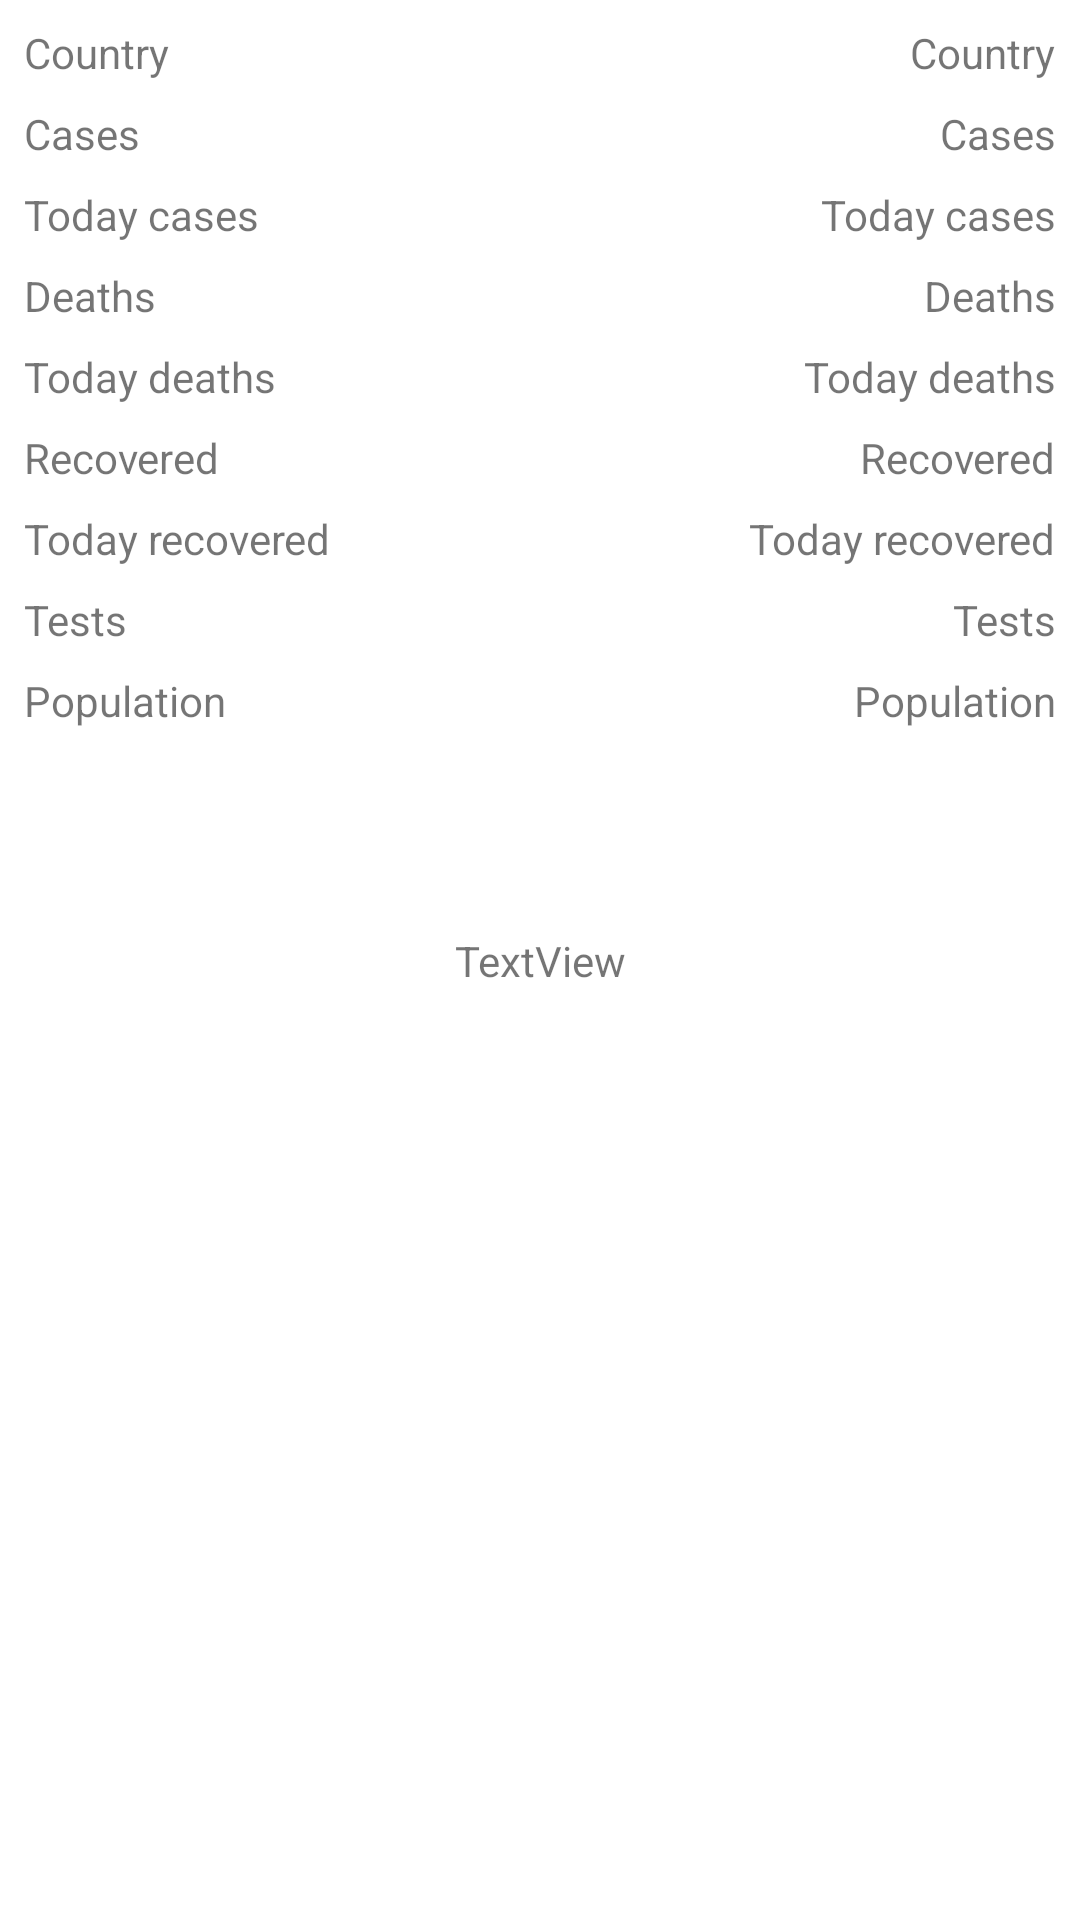

Write the Android layout XML for this screen, with the resource values it uses.
<!-- AndroidManifest.xml: application theme AppTheme -->
<!-- res/layout/detail_country_fragment.xml -->
<?xml version="1.0" encoding="utf-8"?>
<androidx.constraintlayout.widget.ConstraintLayout xmlns:android="http://schemas.android.com/apk/res/android"
    xmlns:app="http://schemas.android.com/apk/res-auto"
    xmlns:tools="http://schemas.android.com/tools"
    android:id="@+id/containerDetailContry"
    android:layout_width="match_parent"
    android:layout_height="match_parent">

    <TextView
        android:id="@+id/countryNameValue"
        android:layout_width="wrap_content"
        android:layout_height="wrap_content"
        android:layout_marginTop="8dp"
        android:layout_marginEnd="8dp"
        android:text="Country"
        app:layout_constraintEnd_toEndOf="parent"
        app:layout_constraintTop_toTopOf="parent" />

    <TextView
        android:id="@+id/todayRecoveredTextViewValue"
        android:layout_width="wrap_content"
        android:layout_height="wrap_content"
        android:layout_marginTop="8dp"
        android:layout_marginEnd="8dp"
        android:text="Today recovered"
        app:layout_constraintEnd_toEndOf="parent"
        app:layout_constraintTop_toBottomOf="@+id/recoveredTextView" />

    <TextView
        android:id="@+id/testsTextViewValue"
        android:layout_width="wrap_content"
        android:layout_height="wrap_content"
        android:layout_marginTop="8dp"
        android:layout_marginEnd="8dp"
        android:text="Tests"
        app:layout_constraintEnd_toEndOf="parent"
        app:layout_constraintTop_toBottomOf="@+id/todayRecoveredTextView" />

    <TextView
        android:id="@+id/populationTextViewValue"
        android:layout_width="wrap_content"
        android:layout_height="wrap_content"
        android:layout_marginTop="8dp"
        android:layout_marginEnd="8dp"
        android:text="Population"
        app:layout_constraintEnd_toEndOf="parent"
        app:layout_constraintTop_toBottomOf="@+id/testsTextView" />

    <TextView
        android:id="@+id/todayDeathTextViewValue"
        android:layout_width="wrap_content"
        android:layout_height="wrap_content"
        android:layout_marginTop="8dp"
        android:layout_marginEnd="8dp"
        android:text="Today deaths"
        app:layout_constraintEnd_toEndOf="parent"
        app:layout_constraintTop_toBottomOf="@+id/deathsTextView" />

    <TextView
        android:id="@+id/todayCasesTextViewValue"
        android:layout_width="wrap_content"
        android:layout_height="wrap_content"
        android:layout_marginTop="8dp"
        android:layout_marginEnd="8dp"
        android:text="Today cases"
        app:layout_constraintEnd_toEndOf="parent"
        app:layout_constraintTop_toBottomOf="@+id/casesTextView" />

    <TextView
        android:id="@+id/recoveredTextViewValue"
        android:layout_width="wrap_content"
        android:layout_height="wrap_content"
        android:layout_marginTop="8dp"
        android:layout_marginEnd="8dp"
        android:text="Recovered"
        app:layout_constraintEnd_toEndOf="parent"
        app:layout_constraintTop_toBottomOf="@+id/todayDeathTextView" />

    <TextView
        android:id="@+id/casesTextViewValue"
        android:layout_width="wrap_content"
        android:layout_height="wrap_content"
        android:layout_marginTop="8dp"
        android:layout_marginEnd="8dp"
        android:text="Cases"
        app:layout_constraintEnd_toEndOf="parent"
        app:layout_constraintTop_toBottomOf="@+id/countryName" />

    <TextView
        android:id="@+id/deathsTextViewValue"
        android:layout_width="wrap_content"
        android:layout_height="wrap_content"
        android:layout_marginTop="8dp"
        android:layout_marginEnd="8dp"
        android:text="Deaths"
        app:layout_constraintEnd_toEndOf="parent"
        app:layout_constraintTop_toBottomOf="@+id/todayCasesTextView" />

    <TextView
        android:id="@+id/countryName"
        android:layout_width="wrap_content"
        android:layout_height="wrap_content"
        android:layout_marginStart="8dp"
        android:layout_marginTop="8dp"
        android:text="Country"
        app:layout_constraintStart_toStartOf="parent"
        app:layout_constraintTop_toTopOf="parent" />

    <TextView
        android:id="@+id/casesTextView"
        android:layout_width="wrap_content"
        android:layout_height="wrap_content"
        android:layout_marginStart="8dp"
        android:layout_marginTop="8dp"
        android:text="Cases"
        app:layout_constraintStart_toStartOf="parent"
        app:layout_constraintTop_toBottomOf="@+id/countryName" />

    <TextView
        android:id="@+id/todayCasesTextView"
        android:layout_width="wrap_content"
        android:layout_height="wrap_content"
        android:layout_marginStart="8dp"
        android:layout_marginTop="8dp"
        android:text="Today cases"
        app:layout_constraintStart_toStartOf="parent"
        app:layout_constraintTop_toBottomOf="@+id/casesTextView" />

    <TextView
        android:id="@+id/deathsTextView"
        android:layout_width="wrap_content"
        android:layout_height="wrap_content"
        android:layout_marginStart="8dp"
        android:layout_marginTop="8dp"
        android:text="Deaths"
        app:layout_constraintStart_toStartOf="parent"
        app:layout_constraintTop_toBottomOf="@+id/todayCasesTextView" />

    <TextView
        android:id="@+id/todayDeathTextView"
        android:layout_width="wrap_content"
        android:layout_height="wrap_content"
        android:layout_marginStart="8dp"
        android:layout_marginTop="8dp"
        android:text="Today deaths"
        app:layout_constraintStart_toStartOf="parent"
        app:layout_constraintTop_toBottomOf="@+id/deathsTextView" />

    <TextView
        android:id="@+id/recoveredTextView"
        android:layout_width="wrap_content"
        android:layout_height="wrap_content"
        android:layout_marginStart="8dp"
        android:layout_marginTop="8dp"
        android:text="Recovered"
        app:layout_constraintStart_toStartOf="parent"
        app:layout_constraintTop_toBottomOf="@+id/todayDeathTextView" />

    <TextView
        android:id="@+id/todayRecoveredTextView"
        android:layout_width="wrap_content"
        android:layout_height="wrap_content"
        android:layout_marginStart="8dp"
        android:layout_marginTop="8dp"
        android:text="Today recovered"
        app:layout_constraintStart_toStartOf="parent"
        app:layout_constraintTop_toBottomOf="@+id/recoveredTextView" />

    <TextView
        android:id="@+id/testsTextView"
        android:layout_width="wrap_content"
        android:layout_height="wrap_content"
        android:layout_marginStart="8dp"
        android:layout_marginTop="8dp"
        android:text="Tests"
        app:layout_constraintStart_toStartOf="parent"
        app:layout_constraintTop_toBottomOf="@+id/todayRecoveredTextView" />

    <TextView
        android:id="@+id/populationTextView"
        android:layout_width="wrap_content"
        android:layout_height="wrap_content"
        android:layout_marginStart="8dp"
        android:layout_marginTop="8dp"
        android:text="Population"
        app:layout_constraintStart_toStartOf="parent"
        app:layout_constraintTop_toBottomOf="@+id/testsTextView" />

    <TextView
        android:id="@+id/errorTextView"
        android:layout_width="wrap_content"
        android:layout_height="wrap_content"
        android:text="TextView"
        app:layout_constraintBottom_toBottomOf="parent"
        app:layout_constraintEnd_toEndOf="parent"
        app:layout_constraintHorizontal_bias="0.5"
        app:layout_constraintStart_toStartOf="parent"
        app:layout_constraintTop_toTopOf="parent" />

    <ImageView
        android:id="@+id/flagImageView"
        android:layout_width="wrap_content"
        android:layout_height="wrap_content"
        android:layout_marginTop="36dp"
        app:layout_constraintEnd_toEndOf="parent"
        app:layout_constraintHorizontal_bias="0.498"
        app:layout_constraintStart_toStartOf="parent"
        app:layout_constraintTop_toBottomOf="@+id/errorTextView"
        app:srcCompat="@drawable/ic_launcher_foreground" />
</androidx.constraintlayout.widget.ConstraintLayout>
<!-- resources referenced by this layout -->
<resources>
  <style name="AppTheme" parent="Theme.MaterialComponents.Light.DarkActionBar">
          
          <item name="colorPrimary">#7149AA</item>
          <item name="colorPrimaryDark">@color/colorPrimaryDark</item>
          <item name="colorAccent">@color/colorAccent</item>
  
      </style>
  <color name="colorPrimaryDark">#3700B3</color>
  <color name="colorAccent">#03DAC5</color>
</resources>
